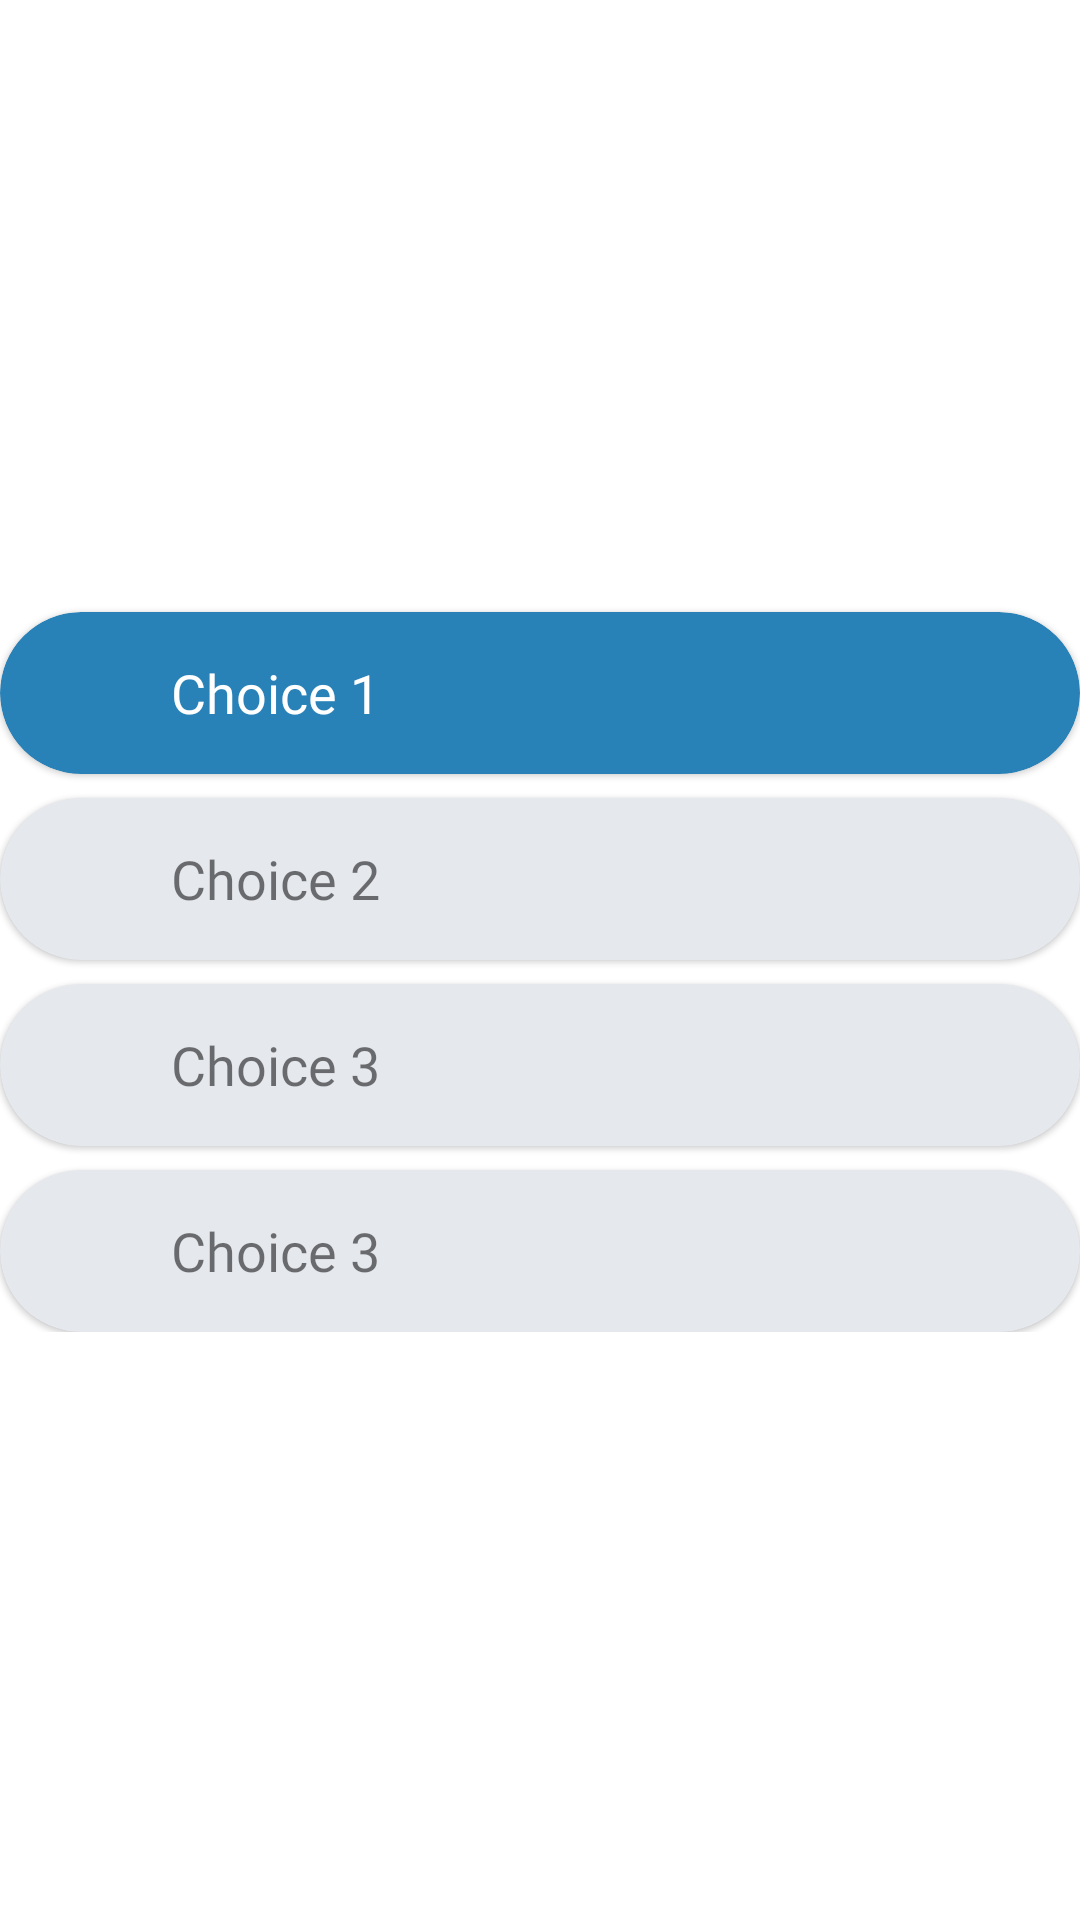

Write the Android layout XML for this screen, with the resource values it uses.
<!-- AndroidManifest.xml: application theme Theme.TestApplication -->
<!-- res/layout/fragment_test_multiplechoice.xml -->
<?xml version="1.0" encoding="utf-8"?>
<RelativeLayout xmlns:android="http://schemas.android.com/apk/res/android"
    android:layout_width="match_parent"
    android:layout_height="match_parent"
    xmlns:app="http://schemas.android.com/apk/res-auto"
    android:background="@color/white">

    <LinearLayout
        android:id="@+id/linLayoutMultipleChoice"
        android:layout_width="match_parent"
        android:layout_height="wrap_content"
        android:layout_centerInParent="true"
        android:orientation="vertical">

        <com.google.android.material.card.MaterialCardView
            android:id="@+id/cardViewChoiceOneMultipleChoice"
            android:layout_width="match_parent"
            android:layout_height="wrap_content"
            android:layout_marginTop="8dp"
            app:cardBackgroundColor="@color/lightBlue"
            app:cardCornerRadius="30dp">

            <LinearLayout
                android:layout_width="match_parent"
                android:layout_height="wrap_content"
                android:layout_margin="12dp"
                android:orientation="horizontal">

                <ImageView
                    android:id="@+id/imgViewEmptyChoiceOneMultipleChoice"
                    android:layout_width="30dp"
                    android:layout_height="30dp"
                    android:layout_gravity="center_vertical"
                    android:src="@drawable/ic_emptycircle"
                    android:visibility="gone" />

                <ImageView
                    android:id="@+id/imgViewCheckedChoiceOneMultipleChoice"
                    android:layout_width="30dp"
                    android:layout_height="30dp"
                    android:layout_gravity="center_vertical"
                    android:src="@drawable/ic_checkedcircle" />

                <TextView
                    android:id="@+id/txtViewChoiceOneMultipleChoice"
                    android:layout_width="wrap_content"
                    android:layout_height="wrap_content"
                    android:layout_gravity="center_vertical"
                    android:layout_marginStart="15dp"
                    android:fontFamily="@font/montserrat"
                    android:text="Choice 1"
                    android:textColor="@color/white"
                    android:textSize="18sp" />


            </LinearLayout>


        </com.google.android.material.card.MaterialCardView>

        <com.google.android.material.card.MaterialCardView
            android:id="@+id/cardViewChoiceTwoMultipleChoice"
            android:layout_width="match_parent"
            android:layout_height="wrap_content"
            android:layout_marginTop="8dp"
            app:cardBackgroundColor="@color/typwhite"
            app:cardCornerRadius="30dp">

            <LinearLayout
                android:layout_width="match_parent"
                android:layout_height="wrap_content"
                android:layout_margin="12dp"
                android:orientation="horizontal">

                <ImageView
                    android:id="@+id/imgViewEmptyChoiceTwoMultipleChoice"
                    android:layout_width="30dp"
                    android:layout_height="30dp"
                    android:layout_gravity="center_vertical"
                    android:src="@drawable/ic_emptycircle" />

                <ImageView
                    android:id="@+id/imgViewCheckedChoiceTwoMultipleChoice"
                    android:layout_width="30dp"
                    android:layout_height="30dp"
                    android:layout_gravity="center_vertical"
                    android:src="@drawable/ic_checkedcircle"
                    android:visibility="gone" />

                <TextView
                    android:id="@+id/txtViewChoiceTwoMultipleChoice"
                    android:layout_width="wrap_content"
                    android:layout_height="wrap_content"
                    android:layout_gravity="center_vertical"
                    android:layout_marginStart="15dp"
                    android:fontFamily="@font/montserrat"
                    android:text="Choice 2"
                    android:textSize="18sp" />


            </LinearLayout>


        </com.google.android.material.card.MaterialCardView>

        <com.google.android.material.card.MaterialCardView
            android:id="@+id/cardViewChoiceThreeMultipleChoice"
            android:layout_width="match_parent"
            android:layout_height="wrap_content"
            android:layout_marginTop="8dp"
            app:cardBackgroundColor="@color/typwhite"
            app:cardCornerRadius="30dp">

            <LinearLayout
                android:layout_width="match_parent"
                android:layout_height="wrap_content"
                android:layout_margin="12dp"
                android:orientation="horizontal">

                <ImageView
                    android:id="@+id/imgViewEmptyChoiceThreeMultipleChoice"
                    android:layout_width="30dp"
                    android:layout_height="30dp"
                    android:layout_gravity="center_vertical"
                    android:src="@drawable/ic_emptycircle" />

                <ImageView
                    android:id="@+id/imgViewCheckedChoiceThreeMultipleChoice"
                    android:layout_width="30dp"
                    android:layout_height="30dp"
                    android:layout_gravity="center_vertical"
                    android:src="@drawable/ic_checkedcircle"
                    android:visibility="gone" />

                <TextView
                    android:id="@+id/txtViewChoiceThreeMultipleChoice"
                    android:layout_width="wrap_content"
                    android:layout_height="wrap_content"
                    android:layout_gravity="center_vertical"
                    android:layout_marginStart="15dp"
                    android:fontFamily="@font/montserrat"
                    android:text="Choice 3"
                    android:textSize="18sp" />


            </LinearLayout>


        </com.google.android.material.card.MaterialCardView>

        <com.google.android.material.card.MaterialCardView
            android:id="@+id/cardViewChoiceFourMultipleChoice"
            android:layout_width="match_parent"
            android:layout_height="wrap_content"
            android:layout_marginTop="8dp"
            app:cardBackgroundColor="@color/typwhite"
            app:cardCornerRadius="30dp">

            <LinearLayout
                android:layout_width="match_parent"
                android:layout_height="wrap_content"
                android:layout_margin="12dp"
                android:orientation="horizontal">

                <ImageView
                    android:id="@+id/imgViewEmptyChoiceFourMultipleChoice"
                    android:layout_width="30dp"
                    android:layout_height="30dp"
                    android:layout_gravity="center_vertical"
                    android:src="@drawable/ic_emptycircle" />

                <ImageView
                    android:id="@+id/imgViewCheckedChoiceFourMultipleChoice"
                    android:layout_width="30dp"
                    android:layout_height="30dp"
                    android:layout_gravity="center_vertical"
                    android:src="@drawable/ic_checkedcircle"
                    android:visibility="gone" />

                <TextView
                    android:id="@+id/txtViewChoiceFourMultipleChoice"
                    android:layout_width="wrap_content"
                    android:layout_height="wrap_content"
                    android:layout_gravity="center_vertical"
                    android:layout_marginStart="15dp"
                    android:fontFamily="@font/montserrat"
                    android:text="Choice 3"
                    android:textSize="18sp" />


            </LinearLayout>


        </com.google.android.material.card.MaterialCardView>


    </LinearLayout>

</RelativeLayout>
<!-- resources referenced by this layout -->
<resources>
  <color name="lightBlue">#2881b7</color>
  <color name="typwhite">#e5e8ed</color>
  <color name="white">#FFFFFF</color>
  <style name="Theme.TestApplication" parent="Theme.MaterialComponents.Light.NoActionBar">
          
  
          <item name="android:windowBackground"> #4A6572</item>
          <item name="colorPrimary">#344955</item>
          <item name="colorPrimaryVariant">#232F34</item>
          <item name="colorOnPrimary">@color/slightWhite</item>
          
          <item name="colorSecondaryVariant">@color/teal_700</item>
          <item name="colorOnSecondary">@color/white</item>
          
          <item name="android:statusBarColor" tools:targetApi="l">?attr/colorPrimaryVariant</item>
          
      </style>
  <color name="slightWhite">#F7F7F7</color>
  <color name="teal_700">#FF018786</color>
</resources>
